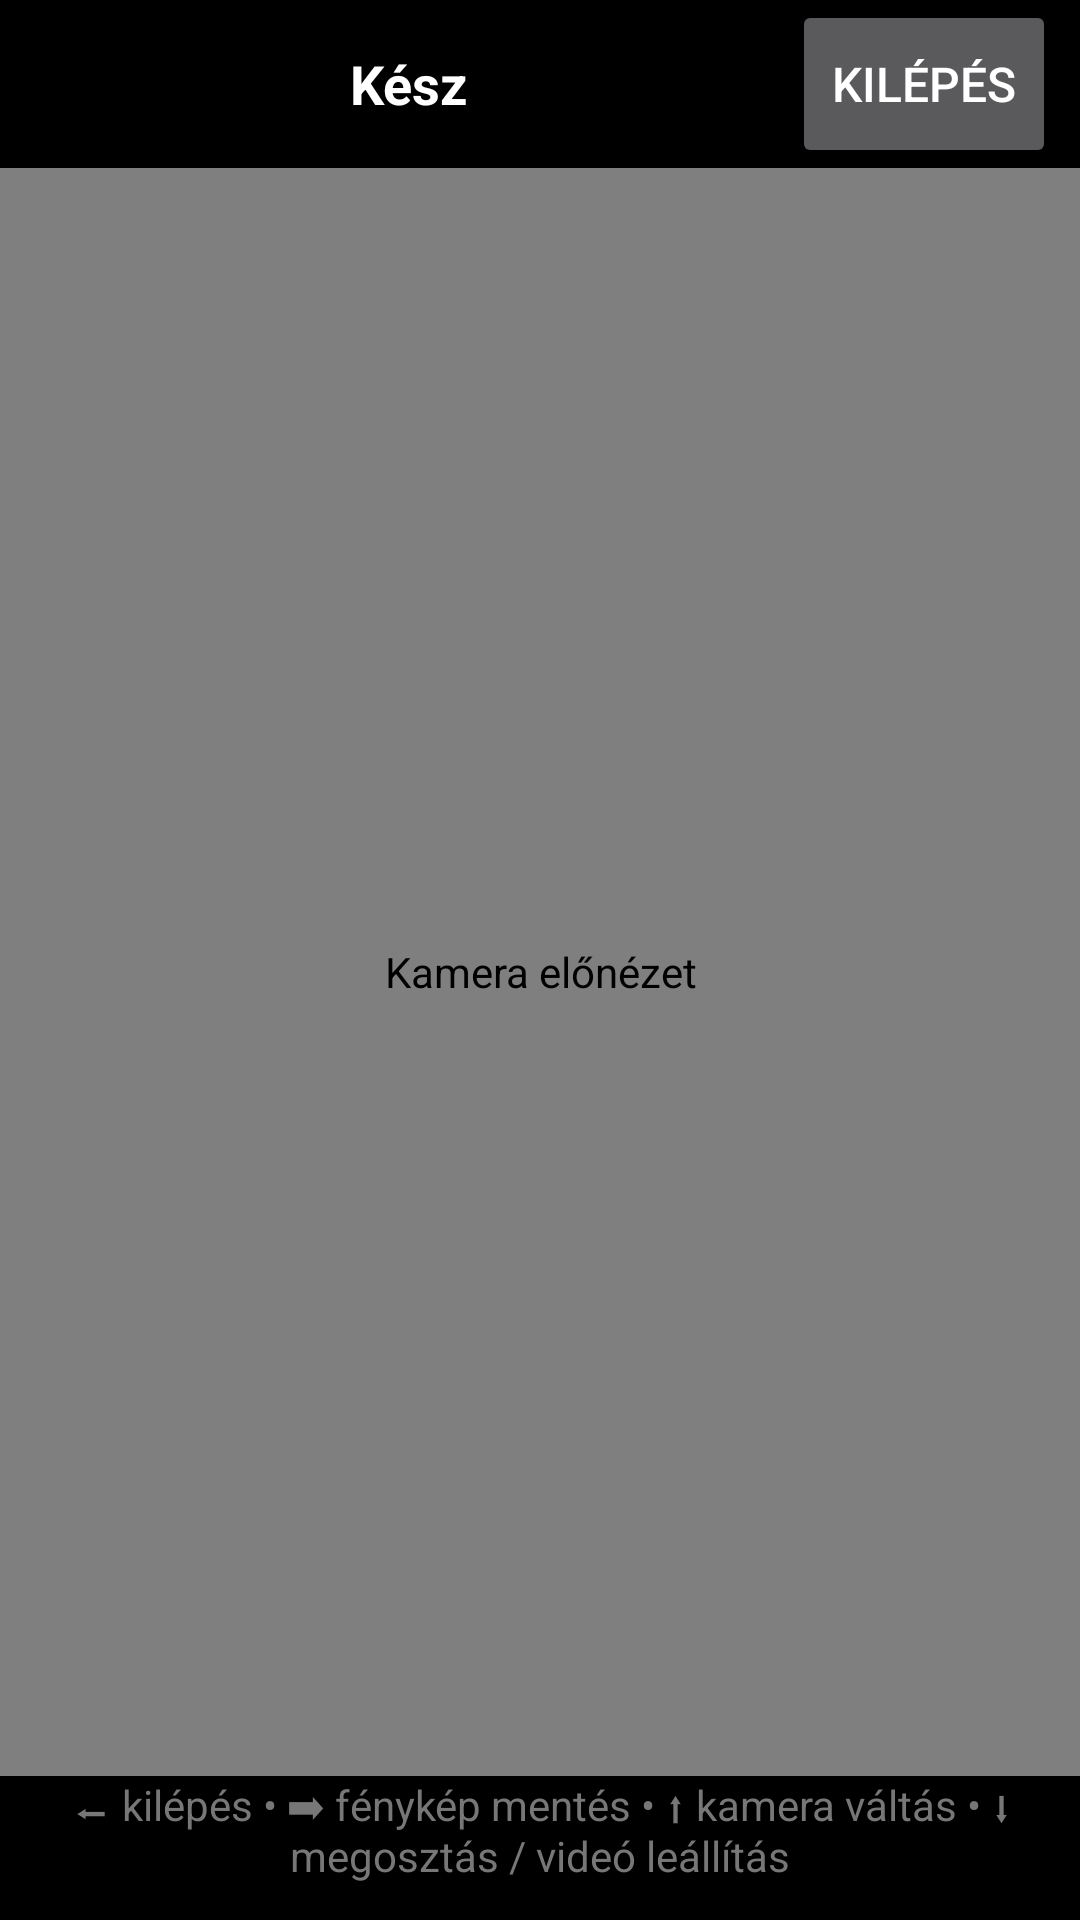

This screen was rendered from an Android layout file. Write that file and the resources it references.
<!-- AndroidManifest.xml: activity theme Theme.SuperDL -->
<!-- res/layout/activity_face_camera.xml -->
<?xml version="1.0" encoding="utf-8"?>
<LinearLayout xmlns:android="http://schemas.android.com/apk/res/android"
    android:id="@+id/faceCameraRoot"
    android:layout_width="match_parent"
    android:layout_height="match_parent"
    android:background="#000000"
    android:orientation="vertical">

    <LinearLayout
        android:layout_width="match_parent"
        android:layout_height="wrap_content"
        android:gravity="center_vertical"
        android:orientation="horizontal"
        android:paddingStart="8dp"
        android:paddingEnd="8dp">

        <TextView
            android:id="@+id/tvFaceCameraStatus"
            android:layout_width="0dp"
            android:layout_height="wrap_content"
            android:layout_weight="1"
            android:accessibilityLiveRegion="assertive"
            android:gravity="center"
            android:minHeight="56dp"
            android:paddingStart="8dp"
            android:paddingEnd="8dp"
            android:text="@string/face_camera_status_ready"
            android:textColor="#FFFFFF"
            android:textSize="18sp"
            android:textStyle="bold" />

        <Button
            android:id="@+id/btnFaceCameraExit"
            android:layout_width="wrap_content"
            android:layout_height="wrap_content"
            android:contentDescription="@string/face_camera_exit_desc"
            android:minHeight="56dp"
            android:text="@string/face_camera_exit_button"
            android:textSize="16sp" />
    </LinearLayout>

    <androidx.camera.view.PreviewView
        android:id="@+id/faceCameraPreview"
        android:layout_width="match_parent"
        android:layout_height="0dp"
        android:layout_weight="1"
        android:contentDescription="@string/face_camera_preview_desc"
        android:importantForAccessibility="no" />

    <TextView
        android:layout_width="match_parent"
        android:layout_height="wrap_content"
        android:gravity="center"
        android:minHeight="48dp"
        android:paddingStart="12dp"
        android:paddingEnd="12dp"
        android:paddingBottom="12dp"
        android:text="@string/face_camera_hint"
        android:textColor="#777777"
        android:textSize="14sp" />

</LinearLayout>
<!-- resources referenced by this layout -->
<resources>
  <string name="face_camera_exit_button">Kilépés</string>
  <string name="face_camera_exit_desc">Kilépés az arcfelismerő kamerából</string>
  <string name="face_camera_hint">⬅ kilépés  •  ➡ fénykép mentés  •  ⬆ kamera váltás  •  ⬇ megosztás / videó leállítás</string>
  <string name="face_camera_preview_desc">Kamera előnézet</string>
  <string name="face_camera_status_ready">Kész</string>
  <style name="Theme.SuperDL" parent="Theme.AppCompat.NoActionBar">
          <item name="android:windowBackground">#000000</item>
          <item name="android:statusBarColor">#000000</item>
          <item name="android:navigationBarColor">#000000</item>
          <item name="android:windowFullscreen">true</item>
      </style>
</resources>
